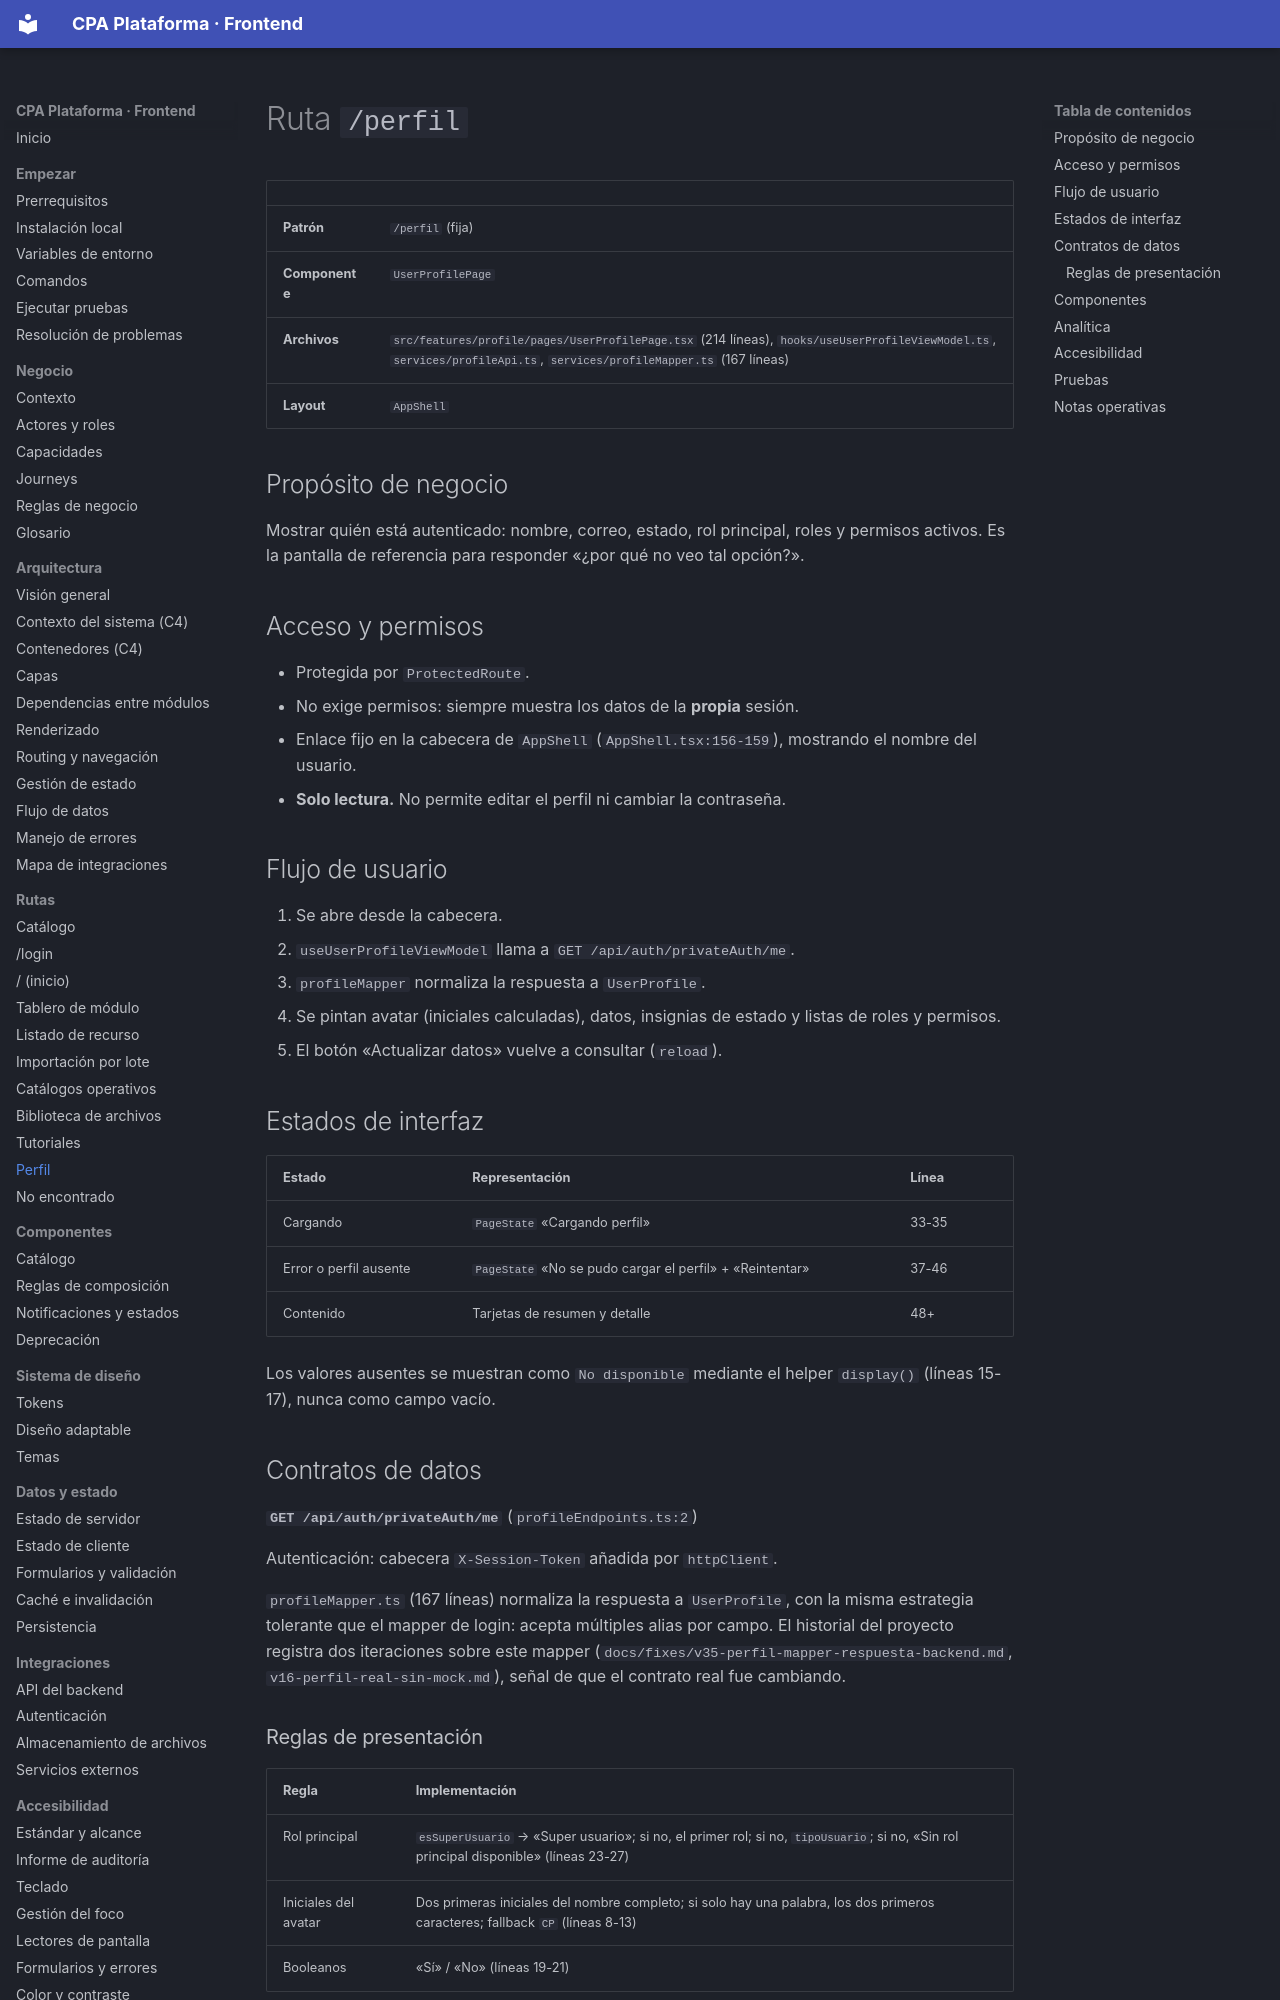

repository: PabloArauzCaballero/cpa_plataforma_frontend · page: routes/profile/index.html · generator: mkdocs

# Ruta `/perfil`

| | |
| --- | --- |
| **Patrón** | `/perfil` (fija) |
| **Componente** | `UserProfilePage` |
| **Archivos** | `src/features/profile/pages/UserProfilePage.tsx` (214 líneas), `hooks/useUserProfileViewModel.ts`, `services/profileApi.ts`, `services/profileMapper.ts` (167 líneas) |
| **Layout** | `AppShell` |

## Propósito de negocio

Mostrar quién está autenticado: nombre, correo, estado, rol principal, roles y permisos activos. Es la pantalla de referencia para responder «¿por qué no veo tal opción?».

## Acceso y permisos

- Protegida por `ProtectedRoute`.
- No exige permisos: siempre muestra los datos de la **propia** sesión.
- Enlace fijo en la cabecera de `AppShell` (`AppShell.tsx:156-159`), mostrando el nombre del usuario.
- **Solo lectura.** No permite editar el perfil ni cambiar la contraseña.

## Flujo de usuario

1. Se abre desde la cabecera.
2. `useUserProfileViewModel` llama a `GET /api/auth/privateAuth/me`.
3. `profileMapper` normaliza la respuesta a `UserProfile`.
4. Se pintan avatar (iniciales calculadas), datos, insignias de estado y listas de roles y permisos.
5. El botón «Actualizar datos» vuelve a consultar (`reload`).

## Estados de interfaz

| Estado | Representación | Línea |
| --- | --- | --- |
| Cargando | `PageState` «Cargando perfil» | 33-35 |
| Error o perfil ausente | `PageState` «No se pudo cargar el perfil» + «Reintentar» | 37-46 |
| Contenido | Tarjetas de resumen y detalle | 48+ |

Los valores ausentes se muestran como `No disponible` mediante el helper `display()` (líneas 15-17), nunca como campo vacío.

## Contratos de datos

**`GET /api/auth/privateAuth/me`** (`profileEndpoints.ts:2`)

Autenticación: cabecera `X-Session-Token` añadida por `httpClient`.

`profileMapper.ts` (167 líneas) normaliza la respuesta a `UserProfile`, con la misma estrategia tolerante que el mapper de login: acepta múltiples alias por campo. El historial del proyecto registra dos iteraciones sobre este mapper (`docs/fixes/v35-perfil-mapper-respuesta-backend.md`, `v16-perfil-real-sin-mock.md`), señal de que el contrato real fue cambiando.
